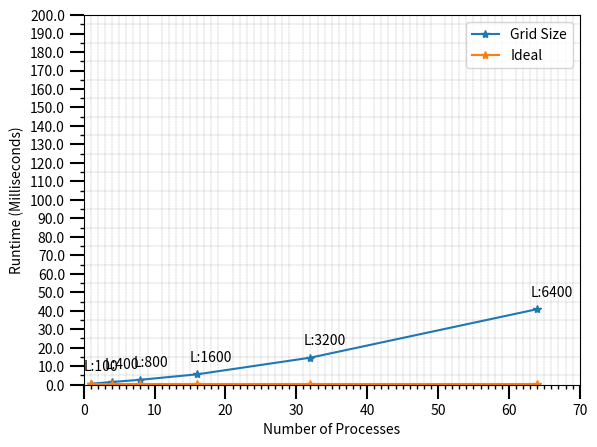

Recreate this plot in Python.
import pandas as pd
import csv
import matplotlib.pyplot as plt
import numpy as np
import statistics

from matplotlib.ticker import (MultipleLocator, FormatStrFormatter,
                               AutoMinorLocator)





labels = ["L:100", "L:400", "L:800", "L:1600","L:3200","L:6400"];
runtimes = np.array([])
speedup = np.array([])
processes = np.array([1,4,8,16,32,64])

weak= np.array([0.50,1.46,2.67, 5.61, 14.63,40.88])
ideal= np.array([0.50,0.50,0.50, 0.50, 0.50,0.50])


fig = plt.figure()
ax = fig.add_subplot(111)

plt.plot(processes,weak, "-*" 	)
plt.plot(processes,ideal, "-*" 	)
labels2 = ["Grid Size","Ideal"];

plt.legend(labels2)

ax.set_xlim(left =0,right=70,auto=True)
ax.set_ylim(bottom=0,top=200)

ax.xaxis.set_major_locator(MultipleLocator(10))
ax.xaxis.set_minor_locator(MultipleLocator(1))

ax.yaxis.set_major_formatter(FormatStrFormatter('%.1f'))
ax.yaxis.set_major_locator(MultipleLocator(10))
ax.yaxis.set_minor_locator(MultipleLocator(5))



for x,y,z in zip(processes,weak,labels):
	ax.annotate(z, (x-1,y+7))
ax.tick_params(which='minor', length=3, color='black',width=1)
ax.tick_params(which='major', length=10, color='black',width=1.5)

plt.ylabel( "Runtime (Milliseconds)")
plt.xlabel("Number of Processes")
ax.xaxis.set_major_locator(MultipleLocator(10))
ax.xaxis.set_minor_locator(MultipleLocator(1))

# Turn on the minor TICKS, which are required for the minor GRID
ax.grid(which='minor', linestyle=':', linewidth=0.2, color='black')
ax.grid(which='major', linestyle='--', linewidth=0.2, color='red')
plt.grid()

plt.show()
